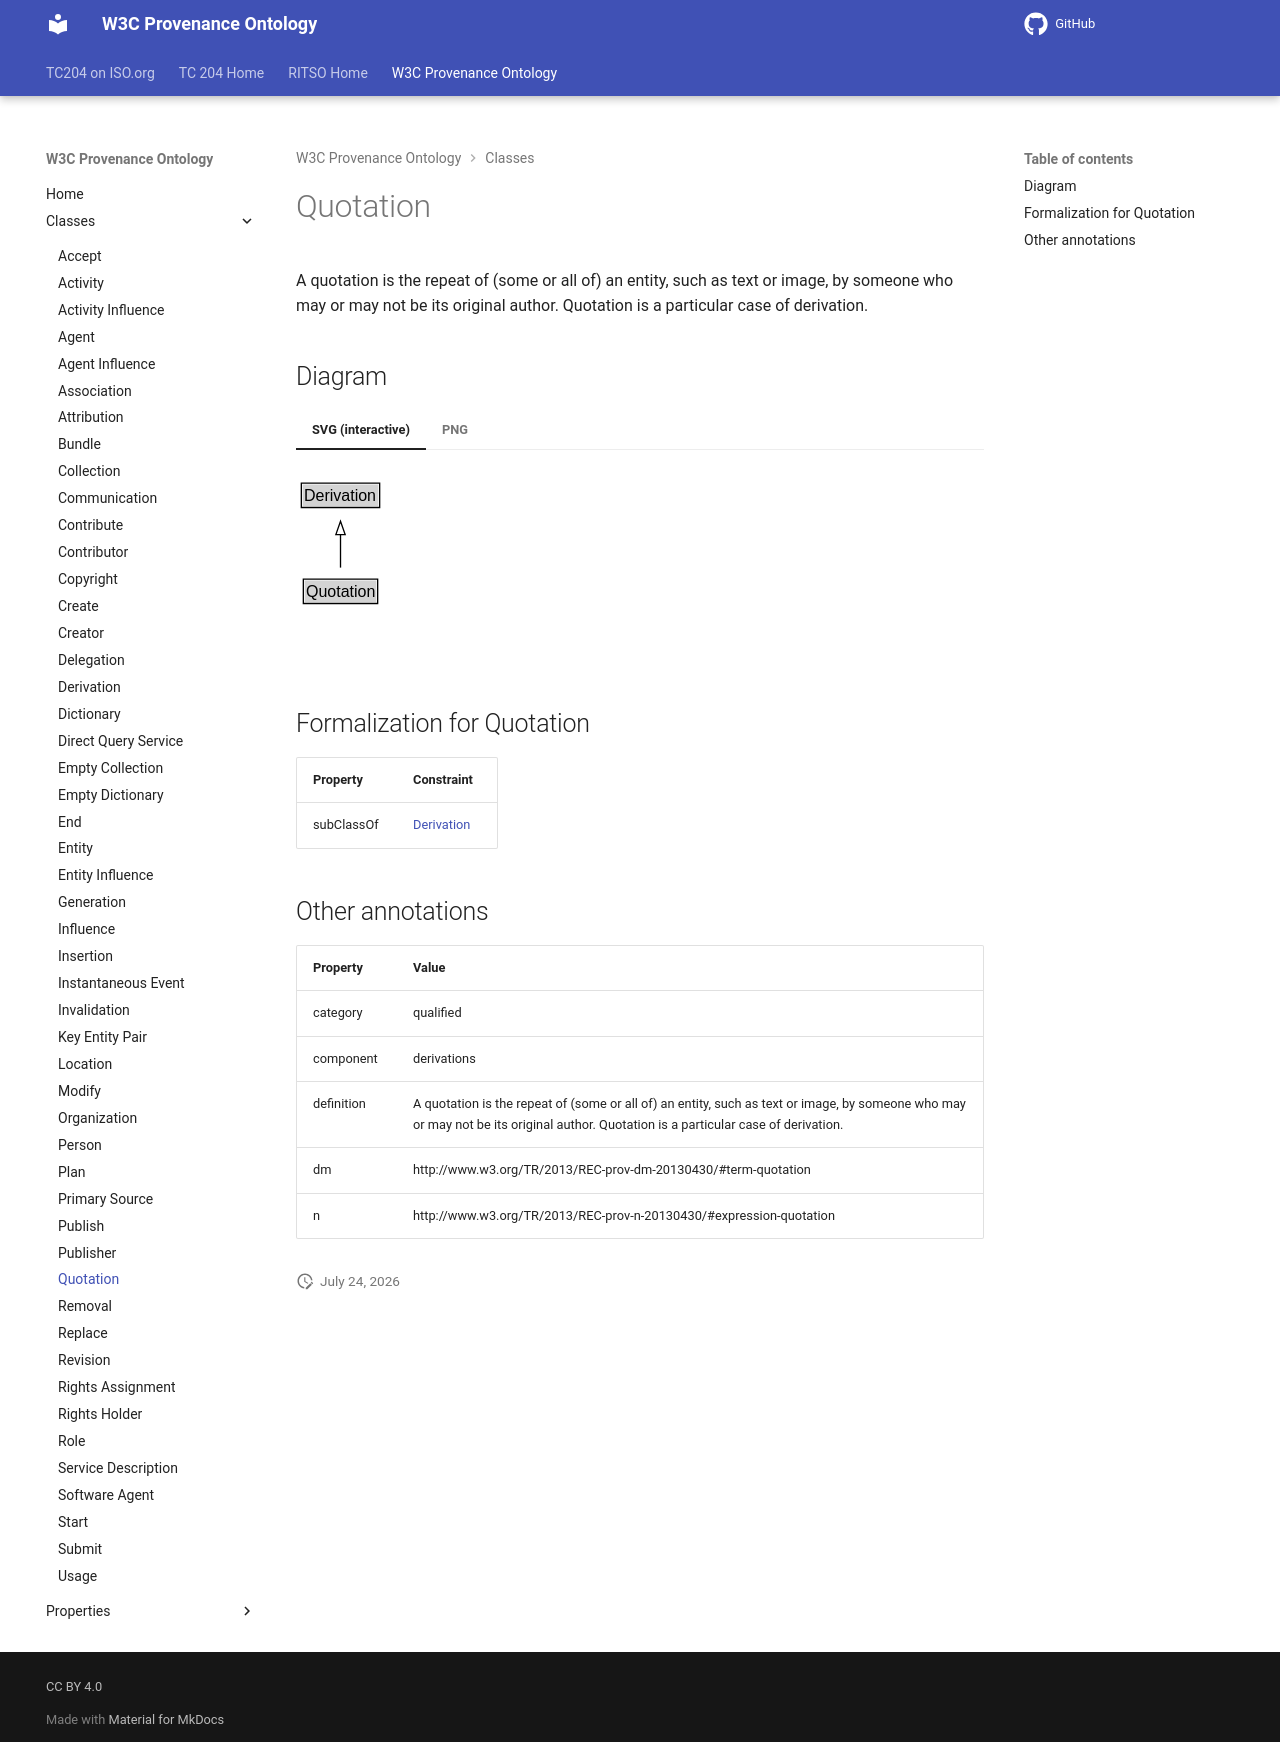

repository: ISO-TC204/ontology-import-prov · page: 2026-07-24_15-16-26/classes/Quotation/index.html · generator: mkdocs

# Quotation

A quotation is the repeat of (some or all of) an entity, such as text or image, by someone who may or may not be its original author. Quotation is a particular case of derivation.


## Diagram

=== "SVG (interactive)"

    <!-- Generated by graphviz version 14.1.3 (20260303.0454)
     -->
    <!-- Pages: 1 -->
    <svg width="153pt" height="132pt"
     viewBox="0.00 0.00 153.00 132.00" xmlns="http://www.w3.org/2000/svg" xmlns:xlink="http://www.w3.org/1999/xlink">
    <g id="graph0" class="graph" transform="scale(1 1) rotate(0) translate(4 128)">
    <polygon fill="white" stroke="none" points="-4,4 -4,-128 149.38,-128 149.38,4 -4,4"/>
    <g id="clust3" class="cluster">
    <title>cluster_associated</title>
    </g>
    <!-- Derivation -->
    <g id="node1" class="node">
    <title>Derivation</title>
    <g id="a_node1"><a xlink:href="../Derivation" xlink:title="&lt;TABLE&gt;">
    <polygon fill="lightgray" stroke="none" points="1,-97.88 1,-114.12 57.75,-114.12 57.75,-97.88 1,-97.88"/>
    <text xml:space="preserve" text-anchor="start" x="2" y="-101.88" font-family="Arial" font-size="12.00">Derivation</text>
    <polygon fill="none" stroke="black" points="0,-96.88 0,-115.12 58.75,-115.12 58.75,-96.88 0,-96.88"/>
    </a>
    </g>
    </g>
    <!-- Quotation -->
    <g id="node2" class="node">
    <title>Quotation</title>
    <g id="a_node2"><a xlink:href="../Quotation" xlink:title="&lt;TABLE&gt;">
    <polygon fill="lightgray" stroke="none" points="2.5,-25.88 2.5,-42.12 56.25,-42.12 56.25,-25.88 2.5,-25.88"/>
    <text xml:space="preserve" text-anchor="start" x="3.5" y="-29.88" font-family="Arial" font-size="12.00">Quotation</text>
    <polygon fill="none" stroke="black" points="1.5,-24.88 1.5,-43.12 57.25,-43.12 57.25,-24.88 1.5,-24.88"/>
    </a>
    </g>
    </g>
    <!-- Quotation&#45;&gt;Derivation -->
    <g id="edge1" class="edge">
    <title>Quotation&#45;&gt;Derivation</title>
    <path fill="none" stroke="black" d="M29.38,-51.79C29.38,-59.25 29.38,-68.24 29.38,-76.69"/>
    <polygon fill="none" stroke="black" points="25.88,-76.54 29.38,-86.54 32.88,-76.54 25.88,-76.54"/>
    </g>
    <!-- Invis -->
    </g>
    </svg>


=== "PNG"

    ![Quotation Diagram](../diagrams/Quotation.dot.png)



## Formalization for Quotation

| Property | Constraint |
|----------|------------|
| subClassOf | [Derivation](Derivation.md) |

## Other annotations

| Property | Value |
|----------|-------|
| category | qualified |
| component | derivations |
| definition | A quotation is the repeat of (some or all of) an entity, such as text or image, by someone who may or may not be its original author. Quotation is a particular case of derivation. |
| dm | http://www.w3.org/TR/2013/REC-prov-dm-20130430/#term-quotation |
| n | http://www.w3.org/TR/2013/REC-prov-n-20130430/#expression-quotation |
